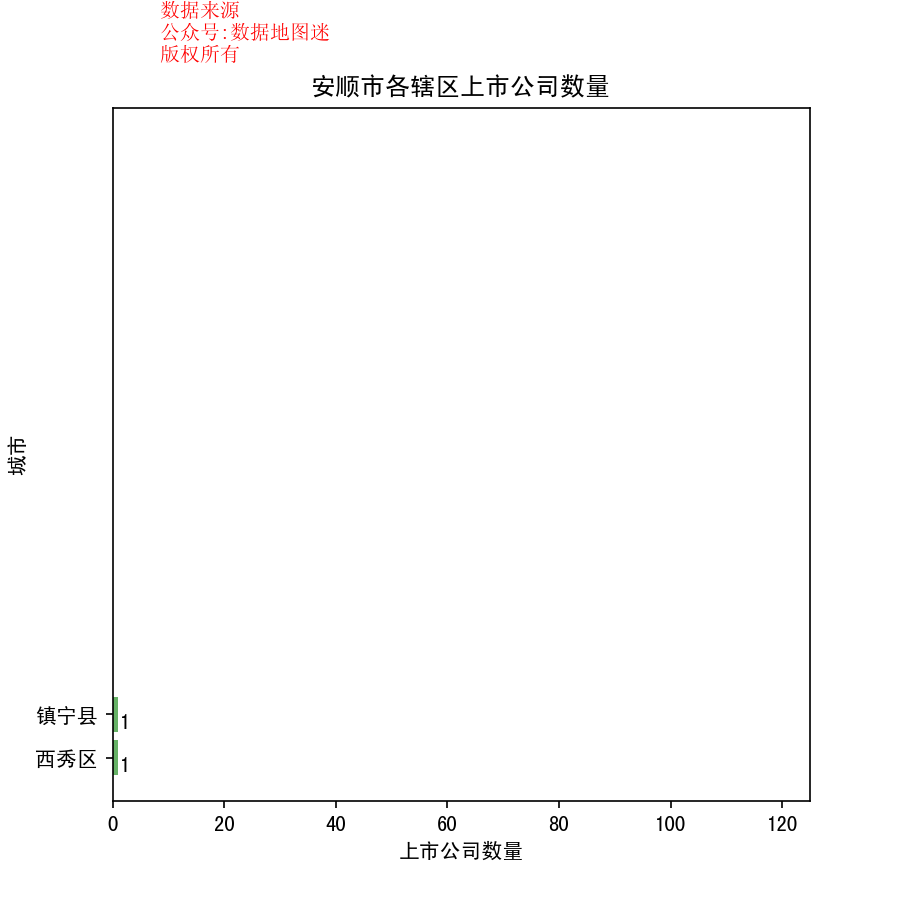

Values plotted in this chart, from the file beside it:
省, 市, 区县, 公司简称, 公司全名, 行业, 2017前3季度销售额(万）, 利润(万）, 利润率, 股票代码, 注册地址, 办公地址, 官网, 上市日期
贵州省, 安顺市, 镇宁县, 红星发展, 贵州红星发展股份有限公司, 通用化工品, 99524, 8856, 8.90%, 红星发展(600367), 贵州省安顺市镇宁县丁旗镇, 贵州省安顺市镇宁县丁旗镇, www.hxfz.com.cn, 2001/3/20
贵州省, 安顺市, 西秀区, 贵州百灵, 贵州百灵企业集团制药股份有限公司, 制药, 174757, 40638, 23.30%, 贵州百灵(002424), 贵州省安顺市经济技术开发区西航大道, 贵州省安顺市经济技术开发区西航大道, www.gzbl.com, 2010/6/3
